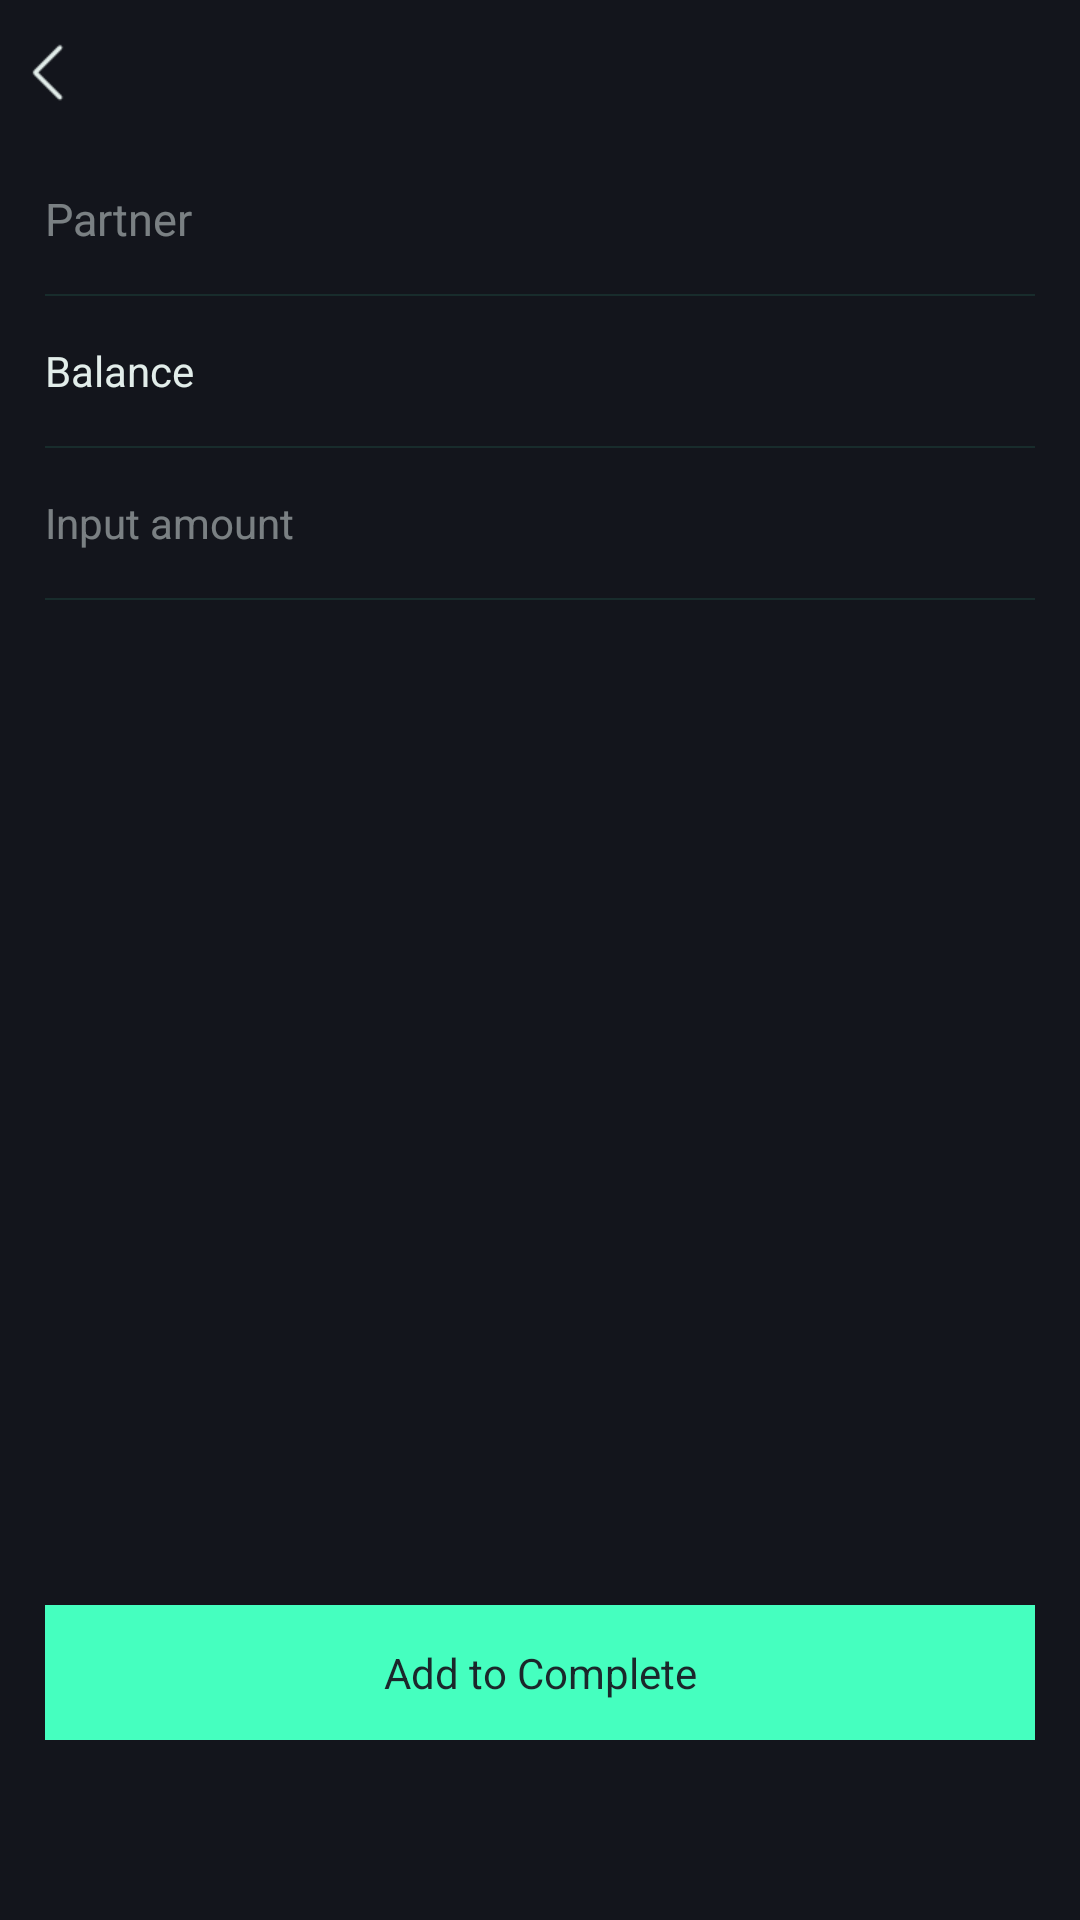

Produce the Android XML layout that renders to this screen, including the resource entries it uses.
<!-- AndroidManifest.xml: application theme AppTheme -->
<!-- res/layout/photon_channel_deposit_layout.xml -->
<?xml version="1.0" encoding="utf-8"?>
<LinearLayout
	xmlns:android="http://schemas.android.com/apk/res/android"
	android:layout_width="match_parent"
	android:layout_height="match_parent"
	android:orientation="vertical">
	
	<include layout="@layout/app_title_layout"/>
	
	<LinearLayout
		android:layout_width="match_parent"
		android:layout_height="wrap_content"
		android:orientation="vertical"
		android:paddingLeft="15dp"
		android:paddingRight="15dp">

		<TextView
			android:id="@+id/partner"
			android:layout_width="230dp"
			android:layout_height="50dp"
			android:layout_weight="1"
			android:ellipsize="middle"
			android:gravity="center_vertical"
			android:singleLine="true"
			android:hint="@string/photon_partner"
			android:textColor="@color/color_7fe2edea"
			android:textSize="@dimen/dimens_15_sp"/>
		
		<View
			android:layout_width="match_parent"
			android:layout_height="0.5dp"
			android:background="@color/color_2fbaffec"/>

		<LinearLayout
			android:layout_width="match_parent"
			android:layout_height="50dp"
			android:orientation="horizontal">

			<TextView
				android:layout_width="0dp"
				android:layout_height="match_parent"
				android:layout_gravity="center_vertical"
				android:layout_marginRight="10dp"
				android:layout_weight="1"
				android:gravity="center_vertical"
				android:text="@string/photon_balance_1"/>

			<TextView
				android:id="@+id/balance"
				android:layout_width="wrap_content"
				android:layout_height="match_parent"
				android:layout_gravity="center_vertical"
				android:gravity="center_vertical"
				android:singleLine="true"
				android:textColor="@color/color_7fe2edea"
				android:textSize="14sp"/>

		</LinearLayout>

		<View
			android:layout_width="match_parent"
			android:layout_height="0.5dp"
			android:background="@color/color_2fbaffec"/>

	</LinearLayout>
	
	<LinearLayout
		android:layout_width="match_parent"
		android:layout_height="50dp"
		android:orientation="horizontal"
		android:layout_marginLeft="15dp"
		android:layout_marginRight="15dp">

		<EditText
			android:id="@+id/channel_add_number"
			android:layout_width="0dp"
			android:layout_height="match_parent"
			android:layout_gravity="center_vertical"
			android:layout_marginRight="10dp"
			android:layout_weight="1"
			android:background="@null"
			android:gravity="center_vertical|left"
			android:hint="@string/set_amount"
			android:inputType="numberDecimal"
			android:maxLength="20"
			android:singleLine="true"
			android:textColor="@color/color_7fe2edea"
			android:textColorHint="@color/color_7fe2edea"
			android:textSize="14sp"/>
		
		<TextView
			android:id="@+id/channel_token_name"
			android:layout_width="wrap_content"
			android:layout_height="match_parent"
			android:layout_gravity="center_vertical"
			android:gravity="center_vertical"
			android:textSize="14sp"/>
	</LinearLayout>

	<View
		android:layout_width="match_parent"
		android:layout_height="0.5dp"
		android:layout_marginRight="15dp"
		android:layout_marginLeft="15dp"
		android:background="@color/color_2fbaffec"/>

	<View
		android:id="@+id/close_key_word"
		android:layout_width="match_parent"
		android:layout_height="0dp"
		android:layout_weight="1"/>
	
	<TextView
		android:id="@+id/photon_channel_add"
		style="@style/WalletStyle"
		android:layout_marginBottom="60dp"
		android:enabled="false"
		android:textColor="@color/color_ff1b272b"
		android:background="@drawable/selector_solid_45ffbf"
		android:text="@string/photon_channel_add_complete"/>

</LinearLayout>
<!-- res/layout/app_title_layout.xml (included above) -->
<?xml version="1.0" encoding="utf-8"?>
<RelativeLayout xmlns:android="http://schemas.android.com/apk/res/android"
    android:id="@+id/app_title_rela"
    android:layout_width="match_parent"
    android:layout_height="wrap_content">

    <ImageView
        android:id="@+id/app_back"
        android:layout_width="wrap_content"
        android:layout_height="48dp"
        android:paddingRight="9dp"
        android:paddingLeft="10dp"
        android:scaleType="center"
        android:src="@mipmap/icon_white_back" />


    <TextView
        android:id="@+id/app_title"
        android:layout_width="wrap_content"
        android:layout_height="wrap_content"
        android:layout_centerInParent="true"
        android:layout_marginLeft="70dp"
        android:ellipsize="marquee"
        android:textSize="@dimen/dimens_18_sp"
        android:gravity="center|center_vertical"
        android:singleLine="true"/>

    <TextView
        android:id="@+id/app_title_bottom_left"
        android:layout_width="match_parent"
        android:layout_height="wrap_content"
        android:textSize="@dimen/dimens_22_sp"
        android:layout_marginLeft="10dp"
        android:layout_marginRight="12dp"
        android:layout_marginTop="58dp"
        android:layout_marginBottom="12dp"
        android:visibility="gone"/>

    <TextView
        android:id="@+id/app_title_left"
        android:layout_width="wrap_content"
        android:layout_height="wrap_content"
        android:layout_centerVertical="true"
        android:layout_marginLeft="20dp"
        android:gravity="center"
        android:singleLine="true"
        android:textSize="20.5sp" />

    <ImageView
        android:id="@+id/app_right"
        android:layout_width="wrap_content"
        android:layout_height="48dp"
        android:paddingRight="15dp"
        android:paddingLeft="15dp"
        android:layout_alignParentRight="true"
        android:layout_alignParentTop="true"
        android:scaleType="center"
        android:visibility="gone"
        android:src="@mipmap/icon_white_menu" />

    <TextView
        android:id="@+id/app_btn_right"
        android:layout_width="wrap_content"
        android:layout_height="48dp"
        android:layout_alignParentRight="true"
        android:layout_alignParentTop="true"
        android:gravity="center"
        android:textColor="@color/color_45ffbf"
        android:paddingLeft="10dp"
        android:paddingRight="15dp"
        android:textSize="15sp"
        android:visibility="gone"/>

</RelativeLayout>
<!-- resources referenced by this layout -->
<resources>
  <color name="color_2fbaffec">#182C2C</color>//分割线颜色
  <color name="color_45ffbf">#45FFBF</color>
  <color name="color_7fe2edea">#7fE2EDEA</color>//文本默认颜色
  <color name="color_ff1b272b">#1B272B</color>
  <dimen name="dimens_15_sp">15sp</dimen>
  <dimen name="dimens_18_sp">18sp</dimen>
  <dimen name="dimens_22_sp">22sp</dimen>
  <!-- drawable selector_solid_45ffbf (drawable) -->
  <?xml version="1.0" encoding="utf-8"?>
  <selector xmlns:android="http://schemas.android.com/apk/res/android">
      <item android:state_enabled="false">
          <shape>
              <solid android:color="@color/color_2f45ffbf"/>
          </shape>
      </item>
  
      <item android:state_pressed="true">
          <shape>
              <solid android:color="@color/color_2f45ffbf"/>
          </shape>
      </item>
  
      <item>
          <shape>
              <solid android:color="@color/color_45ffbf"/>
          </shape>
      </item>
  
  </selector>
  <!-- mipmap icon_white_back: png bitmap (mipmap-xhdpi, 488 bytes) -->
  <string name="photon_balance_1">Balance</string>
  <string name="photon_channel_add_complete">Add to Complete</string>
  <string name="photon_partner">Partner</string>
  <string name="set_amount">Input amount</string>
  <style name="WalletStyle">
          <item name="android:layout_width">match_parent</item>
          <item name="android:layout_height">45dp</item>
          <item name="android:layout_marginLeft">15dp</item>
          <item name="android:layout_marginRight">15dp</item>
          <item name="android:layout_marginTop">20dp</item>
          <item name="android:gravity">center</item>
          <item name="android:textColor">@color/color_ff1b272b</item>
      </style>
  <style name="AppTheme" parent="Theme.AppCompat.Light.NoActionBar">
          
          <item name="colorPrimary">@color/colorPrimary</item>
          <item name="colorPrimaryDark">@color/colorPrimaryDark</item>
          <item name="colorAccent">@color/color_e2edea</item>
          <item name="android:textColorPrimary">@color/color_e2edea</item>
          <item name="android:textColor">@color/color_e2edea</item>
          <item name="android:textColorHint">@color/color_7fe2edea</item>
          <item name="android:windowBackground">@color/colorPrimary</item>
      </style>
  <color name="color_2f45ffbf">#2f45FFBF</color>
  <color name="colorPrimary">#FF13151C</color>
  <color name="colorPrimaryDark">#FF13151C</color>
  <color name="color_e2edea">#E2EDEA</color>
</resources>
